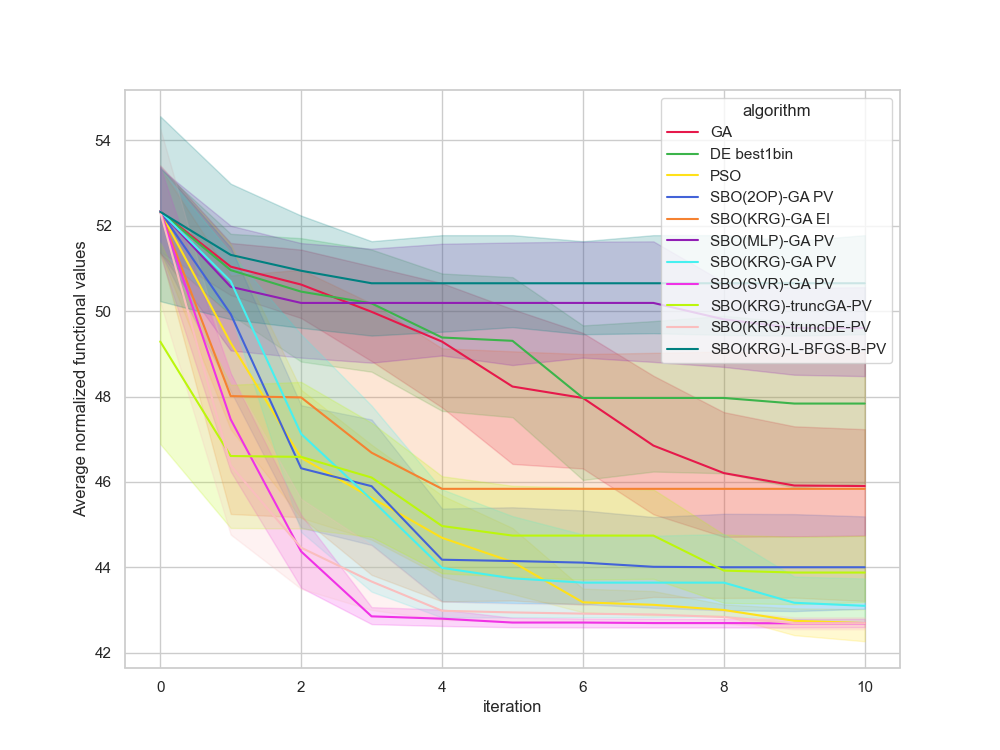

Data behind this chart, as committed beside it:
, Unnamed: 0, value, iteration, algorithm, replicate
0, 0.0, 49.95, 0, GA, 0
1, 1.0, 49.95, 1, GA, 0
2, 2.0, 49.95, 2, GA, 0
3, 3.0, 49.95, 3, GA, 0
4, 4.0, 49.95, 4, GA, 0
5, 5.0, 49.81, 5, GA, 0
6, 6.0, 49.81, 6, GA, 0
7, 7.0, 47.33, 7, GA, 0
8, 8.0, 47.33, 8, GA, 0
9, 9.0, 47.33, 9, GA, 0
10, 10.0, 47.33, 10, GA, 0
11, 11.0, 54.95, 0, GA, 1
12, 12.0, 52.04, 1, GA, 1
13, 13.0, 52.04, 2, GA, 1
14, 14.0, 52.04, 3, GA, 1
15, 15.0, 52.04, 4, GA, 1
16, 16.0, 52.04, 5, GA, 1
17, 17.0, 52.04, 6, GA, 1
18, 18.0, 49.25, 7, GA, 1
19, 19.0, 49.25, 8, GA, 1
20, 20.0, 49.25, 9, GA, 1
21, 21.0, 49.25, 10, GA, 1
22, 22.0, 51.32, 0, GA, 2
23, 23.0, 48.67, 1, GA, 2
24, 24.0, 48.67, 2, GA, 2
25, 25.0, 48.67, 3, GA, 2
26, 26.0, 48.67, 4, GA, 2
27, 27.0, 48.67, 5, GA, 2
28, 28.0, 48.67, 6, GA, 2
29, 29.0, 42.79, 7, GA, 2
30, 30.0, 42.79, 8, GA, 2
31, 31.0, 42.79, 9, GA, 2
32, 32.0, 42.79, 10, GA, 2
33, 33.0, 54.93, 0, GA, 3
34, 34.0, 51.54, 1, GA, 3
35, 35.0, 51.54, 2, GA, 3
36, 36.0, 51.54, 3, GA, 3
37, 37.0, 51.54, 4, GA, 3
38, 38.0, 43.57, 5, GA, 3
39, 39.0, 43.57, 6, GA, 3
40, 40.0, 43.57, 7, GA, 3
41, 41.0, 43.57, 8, GA, 3
42, 42.0, 43.57, 9, GA, 3
43, 43.0, 43.57, 10, GA, 3
44, 44.0, 53.87, 0, GA, 4
45, 45.0, 50.27, 1, GA, 4
46, 46.0, 50.27, 2, GA, 4
47, 47.0, 49.2, 3, GA, 4
48, 48.0, 49.2, 4, GA, 4
49, 49.0, 49.2, 5, GA, 4
50, 50.0, 49.2, 6, GA, 4
51, 51.0, 49.2, 7, GA, 4
52, 52.0, 49.2, 8, GA, 4
53, 53.0, 46.28, 9, GA, 4
54, 54.0, 46.28, 10, GA, 4
55, 55.0, 51.58, 0, GA, 5
56, 56.0, 51.58, 1, GA, 5
57, 57.0, 51.58, 2, GA, 5
58, 58.0, 48.08, 3, GA, 5
59, 59.0, 48.08, 4, GA, 5
... 1,150 more rows
